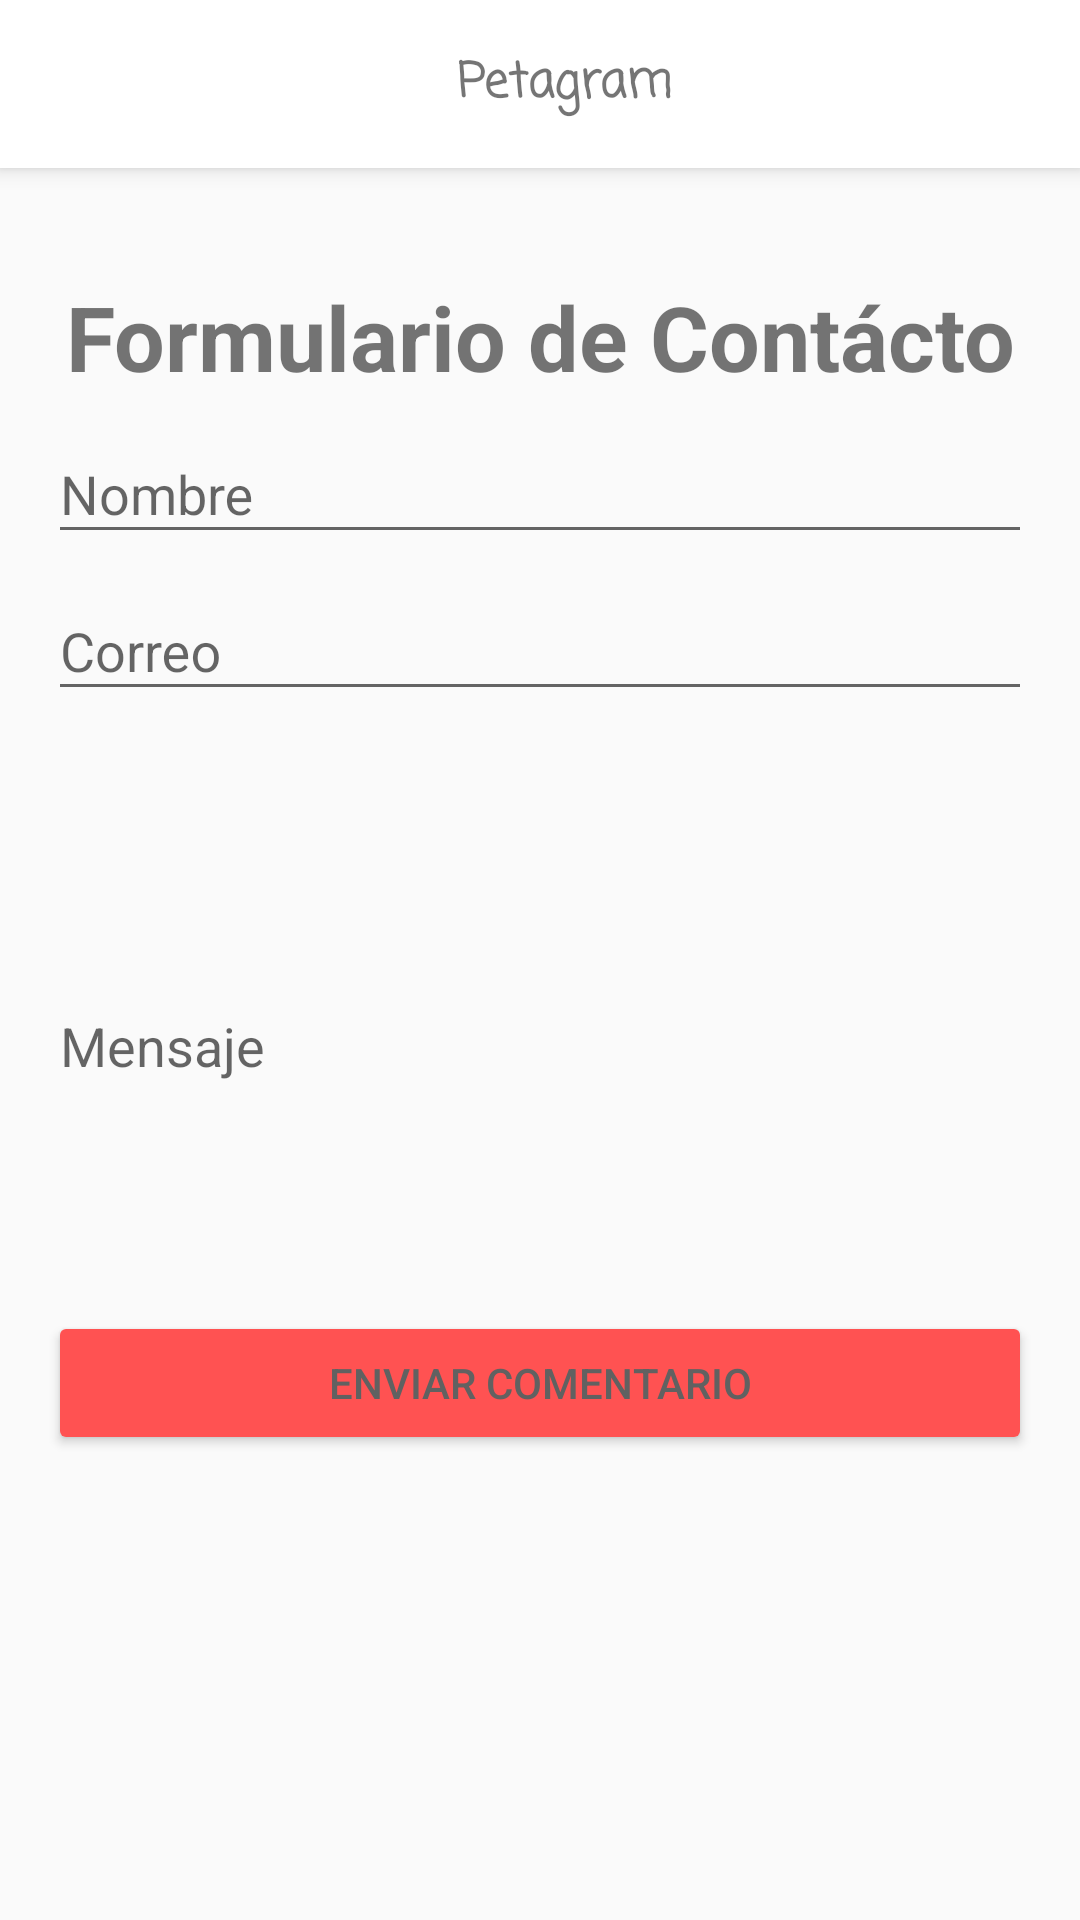

Reconstruct the res/layout file that produces this screen, plus the resources it refers to.
<!-- AndroidManifest.xml: application theme AppTheme -->
<!-- res/layout/activity_menu_contacto.xml -->
<?xml version="1.0" encoding="utf-8"?>
<LinearLayout xmlns:android="http://schemas.android.com/apk/res/android"
    xmlns:tools="http://schemas.android.com/tools"
    android:id="@+id/activity_menu_contacto"
    android:layout_width="match_parent"
    android:layout_height="match_parent"
    tools:context="com.ameza.petagram.Correo.MenuContacto"
    android:orientation="vertical">

    <include android:id="@+id/miActionBar"
        layout="@layout/layout_action_bar"
        ></include>

    <ScrollView
        android:layout_width="match_parent"
        android:layout_height="match_parent"
        android:paddingBottom="@dimen/activity_vertical_margin"
        android:paddingLeft="@dimen/activity_horizontal_margin"
        android:paddingRight="@dimen/activity_horizontal_margin"
        android:paddingTop="@dimen/activity_vertical_margin">
    <LinearLayout
        android:layout_width="match_parent"
        android:layout_height="wrap_content"
        android:orientation="vertical">

        <TextView
            android:layout_width="match_parent"
            android:layout_height="wrap_content"
            android:text="Formulario de Contácto"
            android:textSize="30dp"
            android:textAlignment="center"
            android:textStyle="bold"
            android:layout_marginTop="20dp"/>


    <LinearLayout
        android:layout_width="match_parent"
        android:layout_height="wrap_content"
        android:orientation="vertical">

        <android.support.design.widget.TextInputLayout
            android:layout_width="match_parent"
            android:layout_height="match_parent">

            <android.support.design.widget.TextInputEditText
                android:layout_width="match_parent"
                android:layout_height="wrap_content"
                android:inputType="textPersonName"
                android:ems="10"
                android:id="@+id/editTextNombreEmail"
                android:hint="@string/pNombre" />
        </android.support.design.widget.TextInputLayout>

        <android.support.design.widget.TextInputLayout
            android:layout_width="match_parent"
            android:layout_height="match_parent">

            <android.support.design.widget.TextInputEditText
                android:layout_width="match_parent"
                android:layout_height="wrap_content"
                android:inputType="textEmailAddress"
                android:ems="10"
                android:id="@+id/editTextCorreo"
                android:hint="@string/pCorreo" />
        </android.support.design.widget.TextInputLayout>

        <android.support.design.widget.TextInputLayout
            android:layout_width="match_parent"
            android:layout_height="@dimen/tamano_imagen_mascota">
            <EditText
                android:layout_width="match_parent"
                android:layout_height="@dimen/tamano_imagen_mascota"
                android:inputType="textMultiLine"
                android:ems="50"
                android:hint="@string/pMensaje"
                android:id="@+id/editTextMensaje" />
        </android.support.design.widget.TextInputLayout>

    </LinearLayout>

        <Button
            android:id="@+id/btnContacto"
            android:layout_width="match_parent"
            android:layout_height="wrap_content"
            android:text="Enviar Comentario"
            android:theme="@style/MiBotonRaised"
            />

    </LinearLayout>

    </ScrollView>

</LinearLayout>
<!-- res/layout/layout_action_bar.xml (included above) -->
<?xml version="1.0" encoding="utf-8"?>
<android.support.v7.widget.Toolbar xmlns:android="http://schemas.android.com/apk/res/android"
    xmlns:app="http://schemas.android.com/apk/res-auto"
    xmlns:tools="http://schemas.android.com/tools"
    android:layout_width="match_parent"
    android:layout_height="?attr/actionBarSize"
    android:background="@color/colorBlancoHiglerBoton"
    android:elevation="@dimen/elevacion_appbar"
    android:theme="@style/ThemeOverlay.AppCompat.ActionBar"
    app:popupTheme="@style/ThemeOverlay.AppCompat.Light"
    >

    <ImageView
        android:layout_width="wrap_content"
        android:layout_height="wrap_content"
        android:src="@drawable/huella"/>

    <TextView
        android:layout_width="match_parent"
        android:layout_height="match_parent"
        android:fontFamily="casual"
        android:gravity="center"
        android:text="@string/app_name"
        android:textSize="16sp"
        android:textStyle="bold" />

</android.support.v7.widget.Toolbar>
<!-- resources referenced by this layout -->
<resources>
  <color name="colorBlancoHiglerBoton">#FFFFFF</color>
  <dimen name="activity_horizontal_margin">16dp</dimen>
  <dimen name="activity_vertical_margin">16dp</dimen>
  <dimen name="elevacion_appbar">4dp</dimen>
  <dimen name="tamano_imagen_mascota">200dp</dimen>
  <string name="app_name">Petagram</string>
  <string name="pCorreo">Correo</string>
  <string name="pMensaje">Mensaje</string>
  <string name="pNombre">Nombre</string>
  <style name="MiBotonRaised" parent="Theme.AppCompat.Light.DarkActionBar">
          <item name="colorButtonNormal">@color/colorAccent</item>
          <item name="colorControlHighlight">@color/colorBlancoHiglerBoton</item>
          <item name="android:textColor">@color/colorText</item>
      </style>
  <style name="AppTheme" parent="Theme.AppCompat.Light.NoActionBar">
          
          <item name="colorPrimary">@color/colorPrimary</item>
          <item name="colorPrimaryDark">@color/colorPrimaryDark</item>
          <item name="colorAccent">@color/colorAccent</item>
          <item name="windowActionBar">false</item>
          <item name="windowNoTitle">true</item>
      </style>
  <color name="colorAccent">#FF5252</color>
  <color name="colorText">#616161</color>
  <color name="colorPrimary">#03A9F4</color>
  <color name="colorPrimaryDark">#0288D1</color>
</resources>
